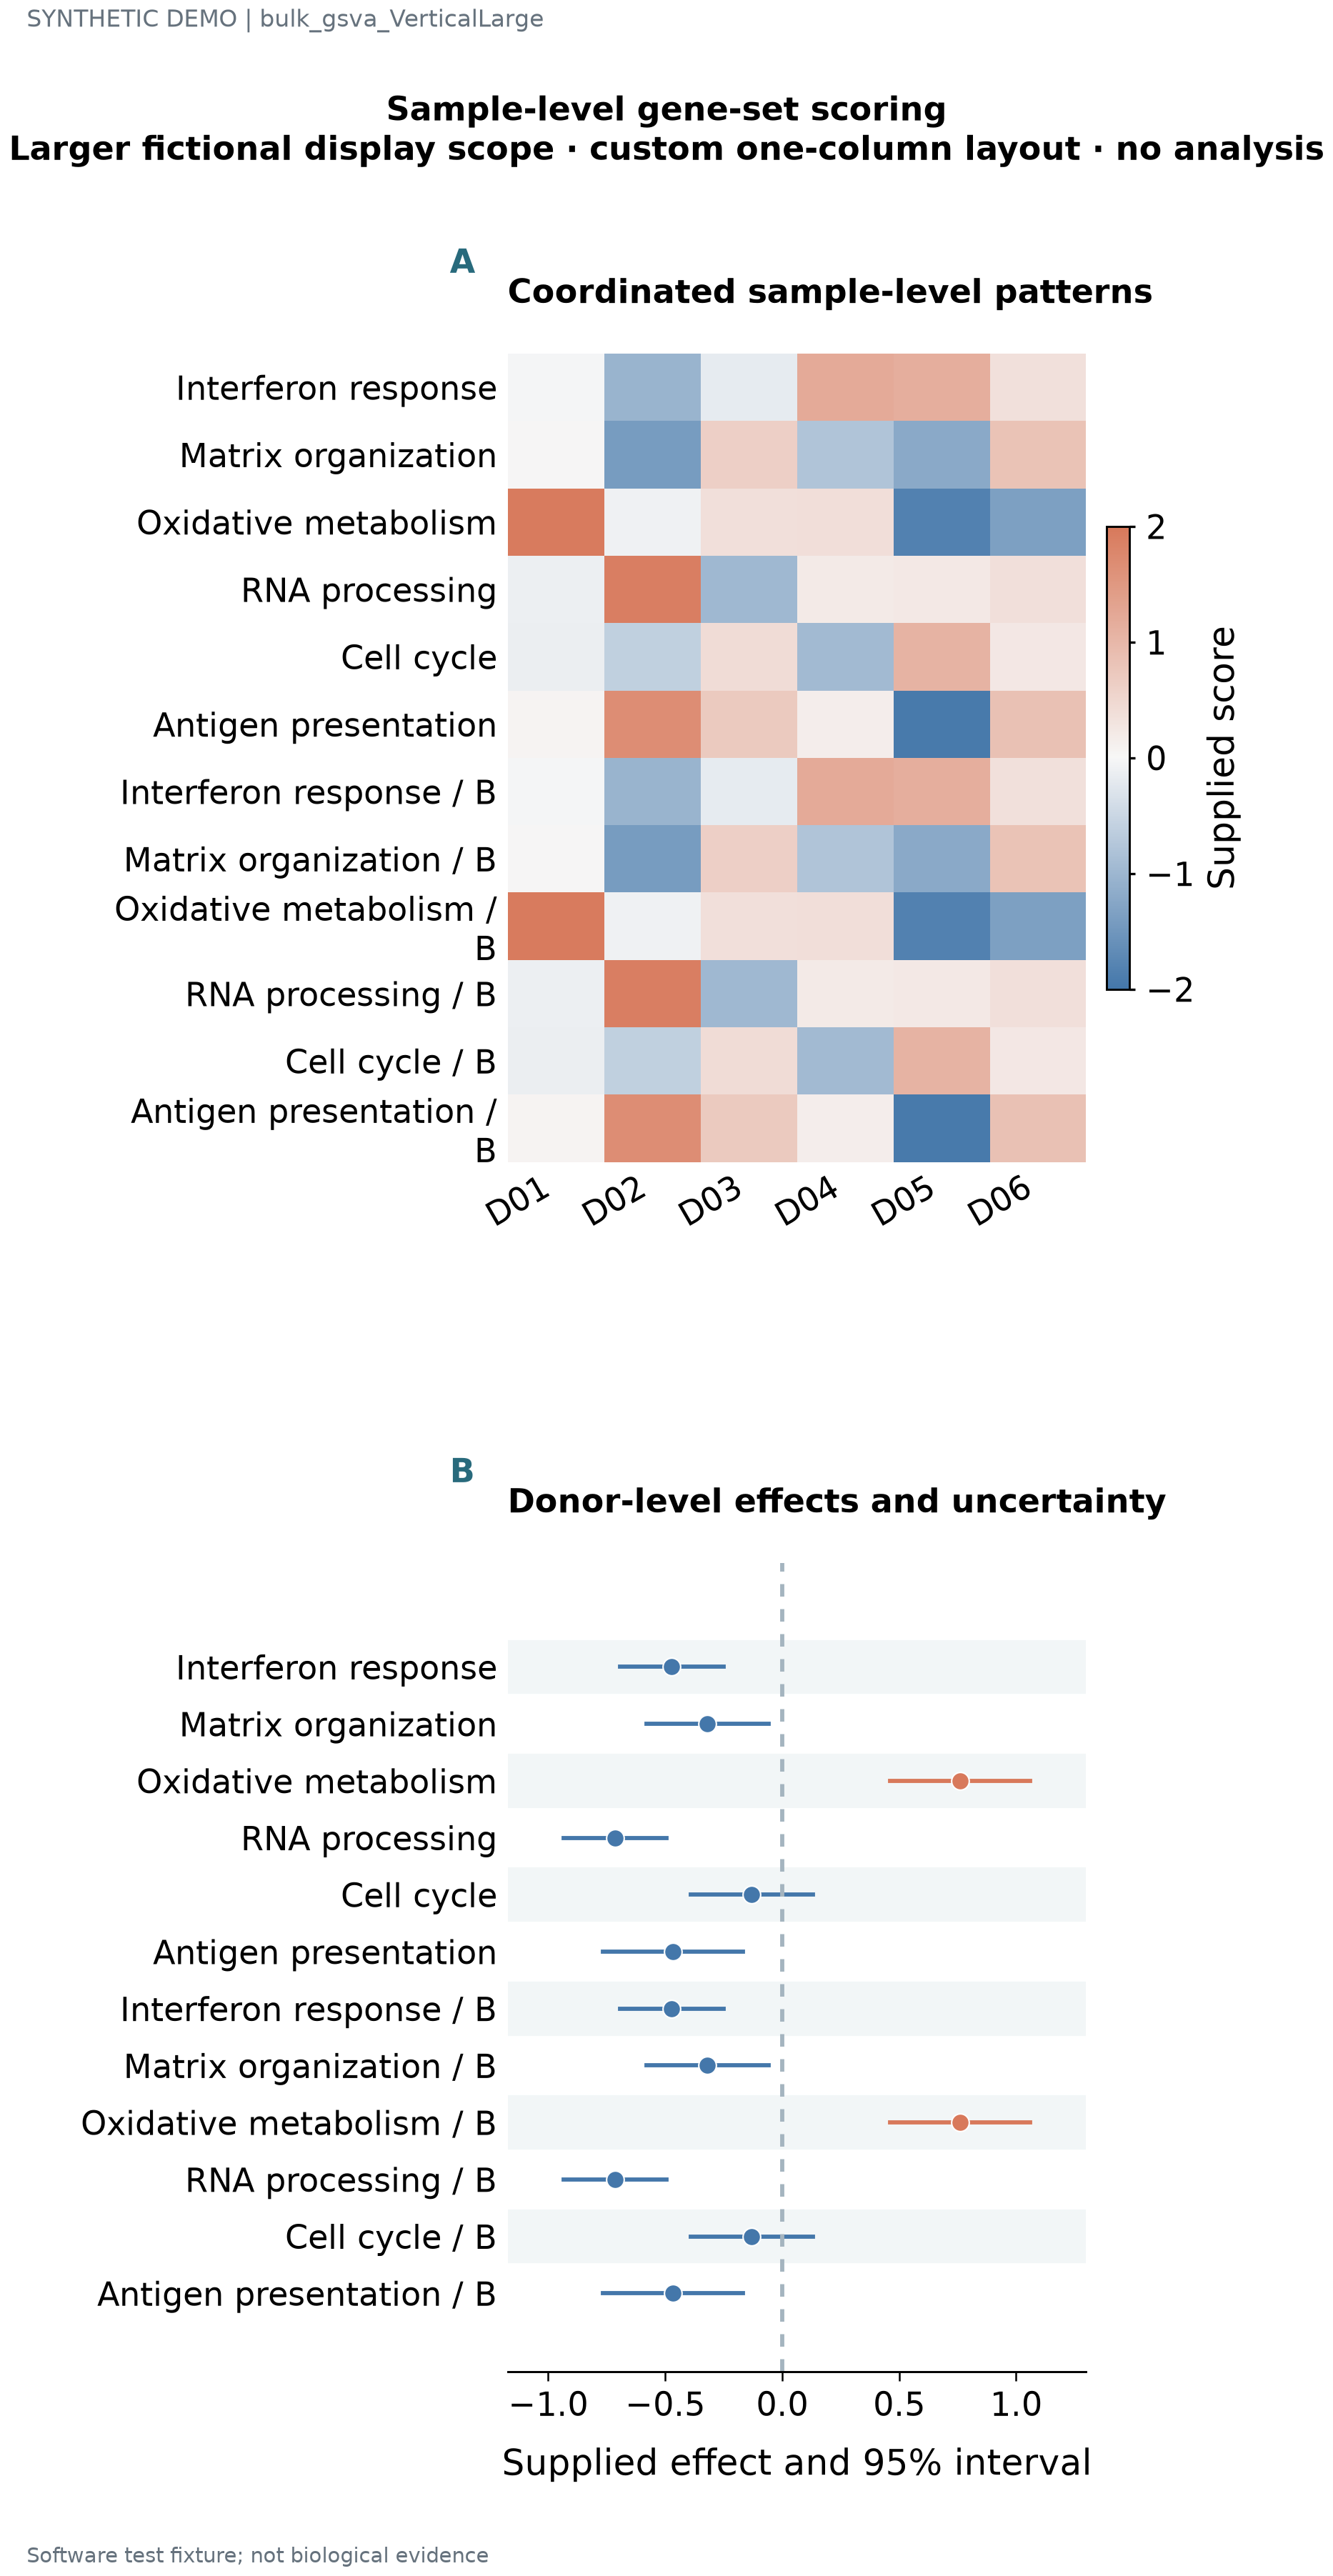

Values plotted in this chart, from the file beside it:
label	series	value	fraction	panel_id	x	lower	upper
Interferon response	D01	-0.03054	0.18	p1			
Interferon response	D02	-1.034	0.43	p1			
Interferon response	D03	-0.1849	0.68	p1			
Interferon response	D04	1.216	0.93	p1			
Interferon response	D05	1.143	0.18	p1			
Interferon response	D06	0.3446	0.43	p1			
Matrix organization	D01	0.01808	0.43	p1			
Matrix organization	D02	-1.418	0.68	p1			
Matrix organization	D03	0.6217	0.93	p1			
Matrix organization	D04	-0.7932	0.18	p1			
Matrix organization	D05	-1.215	0.43	p1			
Matrix organization	D06	0.8158	0.68	p1			
Oxidative metabolism	D01	1.95	0.68	p1			
Oxidative metabolism	D02	-0.08255	0.93	p1			
Oxidative metabolism	D03	0.373	0.18	p1			
Oxidative metabolism	D04	0.3848	0.43	p1			
Oxidative metabolism	D05	-1.837	0.68	p1			
Oxidative metabolism	D06	-1.346	0.93	p1			
RNA processing	D01	-0.1136	0.93	p1			
RNA processing	D02	1.902	0.18	p1			
RNA processing	D03	-0.9708	0.43	p1			
RNA processing	D04	0.1964	0.68	p1			
RNA processing	D05	0.2314	0.93	p1			
RNA processing	D06	0.3646	0.18	p1			
Cell cycle	D01	-0.1405	0.18	p1			
Cell cycle	D02	-0.6093	0.43	p1			
Cell cycle	D03	0.417	0.68	p1			
Cell cycle	D04	-0.9529	0.93	p1			
Cell cycle	D05	1.074	0.18	p1			
Cell cycle	D06	0.2362	0.43	p1			
Antigen presentation	D01	0.06185	0.43	p1			
Antigen presentation	D02	1.669	0.68	p1			
Antigen presentation	D03	0.7154	0.93	p1			
Antigen presentation	D04	0.1512	0.18	p1			
Antigen presentation	D05	-1.95	0.43	p1			
Antigen presentation	D06	0.8574	0.68	p1			
Interferon response				p2	-0.4717	-0.6917	-0.2517
Matrix organization				p2	-0.3191	-0.5791	-0.05906
Oxidative metabolism				p2	0.7599	0.4599	1.06
RNA processing				p2	-0.714	-0.934	-0.494
Cell cycle				p2	-0.1297	-0.3897	0.1303
Antigen presentation				p2	-0.4664	-0.7664	-0.1664
Interferon response / B	D01	-0.03054	0.18	p1			
Interferon response / B	D02	-1.034	0.43	p1			
Interferon response / B	D03	-0.1849	0.68	p1			
Interferon response / B	D04	1.216	0.93	p1			
Interferon response / B	D05	1.143	0.18	p1			
Interferon response / B	D06	0.3446	0.43	p1			
Matrix organization / B	D01	0.01808	0.43	p1			
Matrix organization / B	D02	-1.418	0.68	p1			
Matrix organization / B	D03	0.6217	0.93	p1			
Matrix organization / B	D04	-0.7932	0.18	p1			
Matrix organization / B	D05	-1.215	0.43	p1			
Matrix organization / B	D06	0.8158	0.68	p1			
Oxidative metabolism / B	D01	1.95	0.68	p1			
Oxidative metabolism / B	D02	-0.08255	0.93	p1			
Oxidative metabolism / B	D03	0.373	0.18	p1			
Oxidative metabolism / B	D04	0.3848	0.43	p1			
Oxidative metabolism / B	D05	-1.837	0.68	p1			
Oxidative metabolism / B	D06	-1.346	0.93	p1			
... 24 more rows
